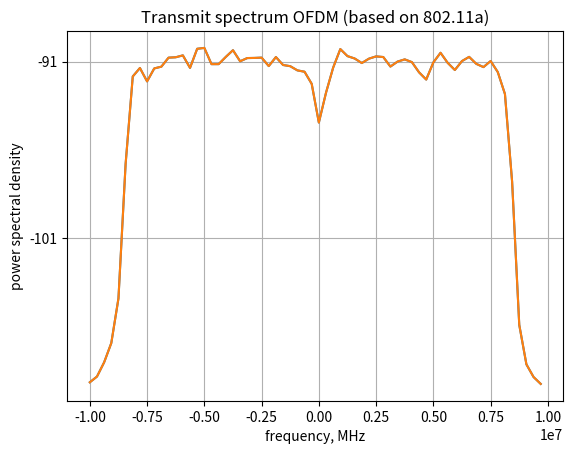

Recreate this plot in Python.
#!/usr/bin/env python
# -*- coding: utf-8 -*-

"""module docstring"""

import numpy as np
from matplotlib import pylab
from matplotlib import pyplot as plt


class OFDM():
    """OFDM class.
    """
    def __init__(self, fft_size, cp_size, num_used_subcarriers=0):
        """Initializates the OFDM object.

        See the documentation of the `set_parameters` method.
        """
        self.set_parameters(fft_size, cp_size, num_used_subcarriers)

    def set_parameters(self, fft_size, cp_size, num_used_subcarriers=0):
        """

        Arguments:
        - `fft_size`: Size of the FFT and IFFT used by the OFDM class.
        - `cp_size`: Size of the cyclic prefix (in samples)
        - `num_used_subcarriers`: Number of used subcarriers. Must be
                                  greater than or equal to 2 and lower than
                                  or equal to fft_size. Otherwise fft_size
                                  will be used instead.
        """
        if (cp_size < 0) or cp_size > fft_size:
            raise ValueError("cp_size must be nonnegative and cannot be greater than fft_size")

        if num_used_subcarriers < 0:
            num_used_subcarriers = fft_size

        if num_used_subcarriers > fft_size:
            raise ValueError("Number of used subcarriers cannot be greater than the fft_size")

        if (num_used_subcarriers % 2 != 0) or (num_used_subcarriers < 2):
            raise ValueError("Number of used subcarriers must be a multiple of 2")

        self.fft_size = fft_size
        self.cp_size = cp_size
        self.num_used_subcarriers = num_used_subcarriers

    def _calc_zeropad(self, input_data_size):
        """Calculates the number of zeros that must be added to the input
        data to make it a multiple of the OFDM size.

        The number of zeros that must be added to the input data is
        returned along with the number of OFDM symbols that will be
        generated.

        Arguments:
        - `input_data_size`: Size the the data that will be modulated by
                             the OFDM object.
        """
        num_ofdm_symbols = int(np.ceil(float(input_data_size) / self.num_used_subcarriers))
        zeropad = self.num_used_subcarriers * num_ofdm_symbols - input_data_size
        return (zeropad, num_ofdm_symbols)

    def get_subcarrier_indexes(self):
        """Get the subcarrier indexes of all subcarriers, including the
        negative, the DC and the positive subcarriers.

        Note that these indexes are not suitable for indexing in
        python. They are the actual indexes of the subcarriers in an OFDM
        symbol. For instance, an OFDM symbol with 16 subcarriers will have
        indexes from -8 to 7. However, due to the way the fft is
        implemented in numpy the indexes here are actually from 0 to 7
        followed by -8 to -1. That is
        >>> ofdm = OFDM(16,4,16)
        >>> ofdm.get_subcarrier_indexes()
        array([ 0,  1,  2,  3,  4,  5,  6,  7, -8, -7, -6, -5, -4, -3, -2, -1])
        """
        # first_half = np.r_[0:self.fft_size // 2]
        # second_half = np.r_[-self.fft_size // 2:0]
        # indexes = np.hstack([first_half, second_half])

        indexes_regular_order = np.r_[0:self.fft_size] - self.fft_size // 2
        return np.fft.fftshift(indexes_regular_order)

    def _get_used_subcarrier_indexes(self):
        """Get the subcarrier indexes of the subcarriers actually used.

        Note that these indexes are not suitable for indexing in
        python. They are the actual indexes of the subcarriers in an OFDM
        symbol. See the documentation of the get_subcarrier_indexes
        function.

        Ex:
        >>> ofdm = OFDM(16,4,10)
        >>> ofdm._get_used_subcarrier_indexes()
        array([ 1,  2,  3,  4,  5, -5, -4, -3, -2, -1])
        >>> ofdm = OFDM(16,4,14)
        >>> ofdm._get_used_subcarrier_indexes()
        array([ 1,  2,  3,  4,  5,  6,  7, -7, -6, -5, -4, -3, -2, -1])
        """
        if self.num_used_subcarriers == self.fft_size:
            return self.get_subcarrier_indexes()

        # Calculates half the number of subcarriers. This is only valid if
        # num_used_subcarriers is a multiple of 2.
        half_used_sc = self.num_used_subcarriers // 2

        first_half = np.r_[1:half_used_sc + 1]
        second_half = np.r_[-half_used_sc:0]
        indexes = np.hstack([first_half, second_half])
        return indexes

    def _get_used_subcarrier_indexes_proper(self, ):
        """Get the subcarrier indexes of the subcarriers actually used, but
        in a way suitable for python indexing (going from 0 to fft_size-1).

        This is the function actually used in the modulate function.
        >>> ofdm = OFDM(16,4,10)
        >>> ofdm._get_used_subcarrier_indexes_proper()
        array([11, 12, 13, 14, 15,  1,  2,  3,  4,  5])
        >>> ofdm = OFDM(16,4,14)
        >>> ofdm._get_used_subcarrier_indexes_proper()
        array([ 9, 10, 11, 12, 13, 14, 15,  1,  2,  3,  4,  5,  6,  7])
        """
        indexes = self._get_used_subcarrier_indexes()
        half_used = self.num_used_subcarriers // 2

        indexes_proper = np.hstack([
                self.fft_size + indexes[half_used:],
                indexes[0:half_used]
                ])
        return indexes_proper

    def _prepare_input_signal(self, input_signal):
        """Prepare the input signal to be passed to the IFFT in the
        modulate function.

        The input signal must be prepared before it is passed to the IFFT
        in the OFDM modulate function.
        - First, zeros must be added so that the input signal size is
          multiple of the number of used subcarriers.
        - After that the input signal must be allocated to subcarriers in
          the center of the spectrum (except for the DC component). That
          is, zeros will be allocated to the lower and higher subcarriers
          such that only num_used_subcarriers are used from fft_size
          subcarriers.

        This preparation is performed by the _prepare_input_signal
        function.

        Arguments:
        - `input_data`: Input signal that must be modulated by the OFDM
                        modulate function.
        Output:
        - `input_ifft`: Signal suitable to be passed to the IFFT function
                        to actually perform the OFDM modulation.
        """
        # Number of data symbols passed to the modulate function
        num_symbs = input_signal.size
        # Calculates how many zeros need to be added as well as the number
        # of equivalent OFDM symbols.
        zeropad, num_ofdm_symbols = self._calc_zeropad(num_symbs)

        # Finally add the zeros to the input data
        input_signal = np.hstack([input_signal, np.zeros(self.num_used_subcarriers * num_ofdm_symbols - num_symbs)])

        # Change the shape of the imput data. Each row will be modulated as
        # one OFDM symbol.
        input_signal.shape = (num_ofdm_symbols, self.num_used_subcarriers)

        input_ifft = np.zeros([num_ofdm_symbols, self.fft_size])
        input_ifft[:, self._get_used_subcarrier_indexes_proper()] = input_signal[:, :]

        return input_ifft

    # def _prepare_received_signal(self, received_signal):
    #     """Prepare the received signal that will still be passed to the FFT
    #     function in the demodulate method.

    #     NOTE: The received_signal will be modified. That is, no copy will
    #     be performed, but the input of the _prepare_received_signal will be
    #     modified.

    #     Arguments:
    #     - `received_signal`: Received signal that will still be passed to
    #                          the FFT in the demodulate function.
    #     Output:
    #     - `input_fft`: Signal suitable to be passed to the FFT function
    #                    to actually perform the OFDM demodulation.

    #     """
    #     num_ofdm_symbols = received_signal.size // self.fft_size
    #     received_signal.shape = (num_ofdm_symbols, self.fft_size)
    #     return received_signal



    def _prepare_decoded_signal(self, decoded_signal):
        """Prepare the decoded signal that was processed by the FFT in the
        demodulate function.

        This is equivalent of reversing the indexing that was done by the
        _prepare_input_signal method.

        NOTE: This method should be called AFTER the Cyclic Prefix was
        removed and the FFT was performed.

        NOTE2: Because the number of zeropad was not saved, then
        _prepare_decoded_signal has no way to remove them.

        Arguments:
        - `decoded_signal`: Signal that was decoded by the FFT in the OFDM
                            demodulate method.
        Output:
        - `demodulated_samples`: Demodulated samples of the symbols that
                                 were modulated by the OFDM object (for
                                 instance the PSK or M-QAM symbols passed
                                 to OFDM).
        """
        return decoded_signal[:, self._get_used_subcarrier_indexes_proper()].flatten()

    def _add_CP(self, input_data):
        """Add the Cyclic prefix to the input data.

        `input_data` must have a shape of (Number of OFDM symbols, IFFT
        size).

        Arguments:
        - `input_data`: OFDM modulated data (after the IFFT)
        Output:
        - `output`: input_data with the cyclic prefix added. The shape of
                    the output is (Number of OFDM symbols, IFFT size + CP
                    Size).
        """
        if self.cp_size != 0:
            output = np.hstack([input_data[:, -self.cp_size:], input_data])
        else:
            output = input_data
        return output

    def _remove_CP(self, received_data):
        """Remove the Cyclic prefix of the received data.

        NOTE: The _remove_CP method will also change the shape so that it
        is suitable to be passed to the FFT function.

        Arguments:
        - `received_data`: Data that must be demodulated by the OFDM
                           object. This is a one dimensional array.
        Output:
        - `output`: received data without the Cyclic prefix. This is a
                    bi-dimensional array.

        """
        num_ofdm_symbols = received_data.size // (self.fft_size + self.cp_size)
        received_data.shape = (num_ofdm_symbols, self.fft_size + self.cp_size)
        received_data_no_CP = received_data[:, self.cp_size:]

        return received_data_no_CP

    def modulate(self, input_signal):
        """Perform the OFDM modulation of the input_signal.

        TODO: Talk about the performed zeropadding as well as CP addition.

        Arguments:
        - `input_signal`: Input signal that must be modulated by the OFDM
                          modulate function.
        Outputs:
        - An array with the samples of the modulated OFDM symbols.
        """
        # _prepare_input_signal will perform any zero padding needed as
        # well as deactivating the DC subcarrier and the guard subcarriers
        # when the number of used subcarriers is lower then the IFFT size.
        # Notice that the output of _prepare_input_signal will be a
        # bi-dimensional array, where each row has the input data for a
        # single OFDM symbol.
        input_ifft = self._prepare_input_signal(input_signal)

        # Now we calculate the ifft for the second axis. That is equivalent
        # to calculate the ifft separatelly for each row in the input_ifft
        # variable.
        output_ifft = np.fft.ifft(input_ifft, self.fft_size, 1)

        # Add the Cyclic prefix
        modulated_ofdm = self._add_CP(output_ifft)

        # Change the shape to one dimensional array and return that array
        return modulated_ofdm.flatten()

    def demodulate(self, received_signal):
        """Perform the OFDM demodulation of the received_signal.

        TODO: Talk about the zeropadding (which is not removed) as well as
        CP removal.

        Arguments:
        - `received_signal`: An array with the samples of the received OFDM
                             symbols.
        Output:
        - `demodulated_data`: Demodulated symbols.
        """
        # xxxxxxxxxxxxxxxxxxxxxxxxxxxxxxxxxxxxxxxxxxxxxxxxxxxxxxxxxxxxxxxxx
        # - Remove the Cyclic Prefix -> the output will have a shape of
        # num_ofdm_symbols x fft_size
        # xxxxxxxxxxxxxxxxxxxxxxxxxxxxxxxxxxxxxxxxxxxxxxxxxxxxxxxxxxxxxxxxx
        received_signal_no_CP = self._remove_CP(received_signal)

        # xxxxxxxxxxxxxxxxxxxxxxxxxxxxxxxxxxxxxxxxxxxxxxxxxxxxxxxxxxxxxxxxx
        # - Call The FFT
        # xxxxxxxxxxxxxxxxxxxxxxxxxxxxxxxxxxxxxxxxxxxxxxxxxxxxxxxxxxxxxxxxx
        # Now we calculate the FFT for the second axis. That is equivalent
        # to calculate the fft separatelly for each row in the
        # received_signal variable.
        output_fft = np.fft.fft(received_signal_no_CP, self.fft_size, 1)

        # - CALL THE _prepare_decoded_signal METHOD TO GET THE DATA ONLY
        # FROM THE USEFUL SUBCARRIERS
        # TODO: Implement _prepare_decoded_signal and call it here
        decoded_symbols = self._prepare_decoded_signal(output_fft)

        # - RETURN THE DECODED DATA
        return decoded_symbols
        #
        # xxxxxxxxxxxxxxxxxxxxxxxxxxxxxxxxxxxxxxxxxxxxxxxxxxxxxxxxxxxxxxxxx
        # received_signal_no_CP = self._remove_CP(received_signal)

        # num_ofdm_symbols = received_signal_no_CP.size / self.fft_size
        # received_signal_no_CP.shape = (num_ofdm_symbols, self.fft_size)

        # demodulated_data = np.fft.fft(received_signal_no_CP, self.fft_size, 1)
        # return demodulated_data

if __name__ == '__main__':
    # xxxxxxxxxx Input generation (not part of OFDM) xxxxxxxxxxxxxxxxxxxxxx
    num_bits = 2500
    # generating 1's and 0's
    ip_bits = np.random.random_integers(0, 1, num_bits)
    # Number of modulated symbols
    num_mod_symbols = num_bits * 1
    # xxxxxxxxxxxxxxxxxxxxxxxxxxxxxxxxxxxxxxxxxxxxxxxxxxxxxxxxxxxxxxxxxxxxx

    # xxxxxxxxxxxxxxx BPSK modulation xxxxxxxxxxxxxxxxxxxxxxxxxxxxxxxxxxxxx
    # bit0 --> -1
    # bit1 --> +1
    ip_mod = 2 * ip_bits - 1

    ofdm = OFDM(64, 16, 52)
    ofdm_symbols = ofdm.modulate(ip_mod)

    # MATLAB code to plot the power spectral density
    # close all
    fsMHz = 20e6
    Pxx, W = pylab.psd(ofdm_symbols, NFFT=ofdm.fft_size, Fs=fsMHz)
    # [Pxx,W] = pwelch(st,[],[],4096,20);
    plt.plot(
        W,
        #10 * np.log10(np.fft.fftshift(Pxx))
        10 * np.log10(Pxx)
        )
    plt.xlabel('frequency, MHz')
    plt.ylabel('power spectral density')
    plt.title('Transmit spectrum OFDM (based on 802.11a)')
    plt.show()
